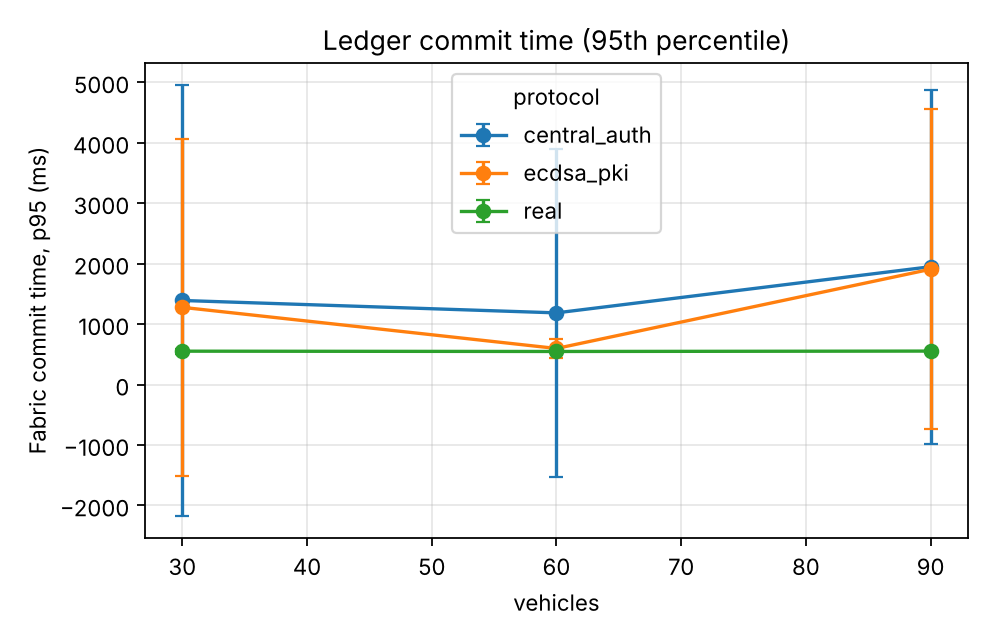

Data behind this chart, as committed beside it:
series, vehicles, ledger_commit_ms_p95, ledger_commit_ms_p95_ci95
experiments.baselines.central_auth, 30.0, 1390, 3568
experiments.baselines.central_auth, 60.0, 1185, 2709
experiments.baselines.central_auth, 90.0, 1949, 2930
experiments.baselines.ecdsa_pki, 30.0, 1277, 2783
experiments.baselines.ecdsa_pki, 60.0, 596.6, 159.1
experiments.baselines.ecdsa_pki, 90.0, 1907, 2644
real, 30.0, 551.9, 39.54
real, 60.0, 546.9, 16.52
real, 90.0, 553.4, 25.91
